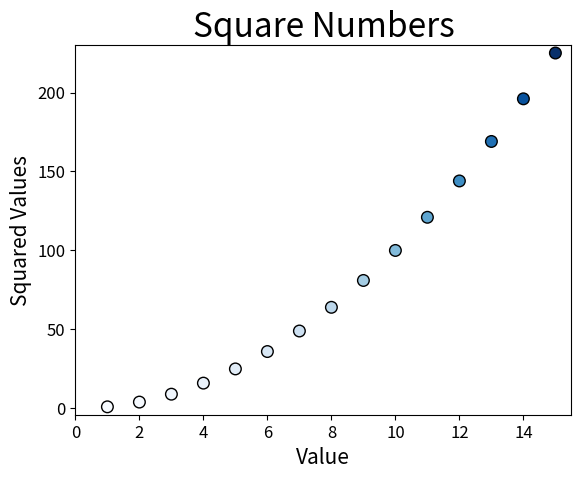

Python code for this plot:
import matplotlib.pyplot as plt

x_values = list(range(1, 16))
y_values = [x**2 for x in x_values]

# Using a blues color map.
plt.scatter(x_values, y_values, c = y_values, cmap = plt.cm.Blues, edgecolor = "black", s = 70)

#Title and label titles.
plt.title("Square Numbers", fontsize = 24)
plt.xlabel("Value", fontsize = 15)
plt.ylabel("Squared Values", fontsize = 15)

# Set size of tick labels.
plt.tick_params(axis = "both", labelsize = 12)

# Set range for each axis.
plt.axis([0, 15.5, -4, 230])
plt.show()

# Save the plot
#plt.savefig("squares_plot.png", )